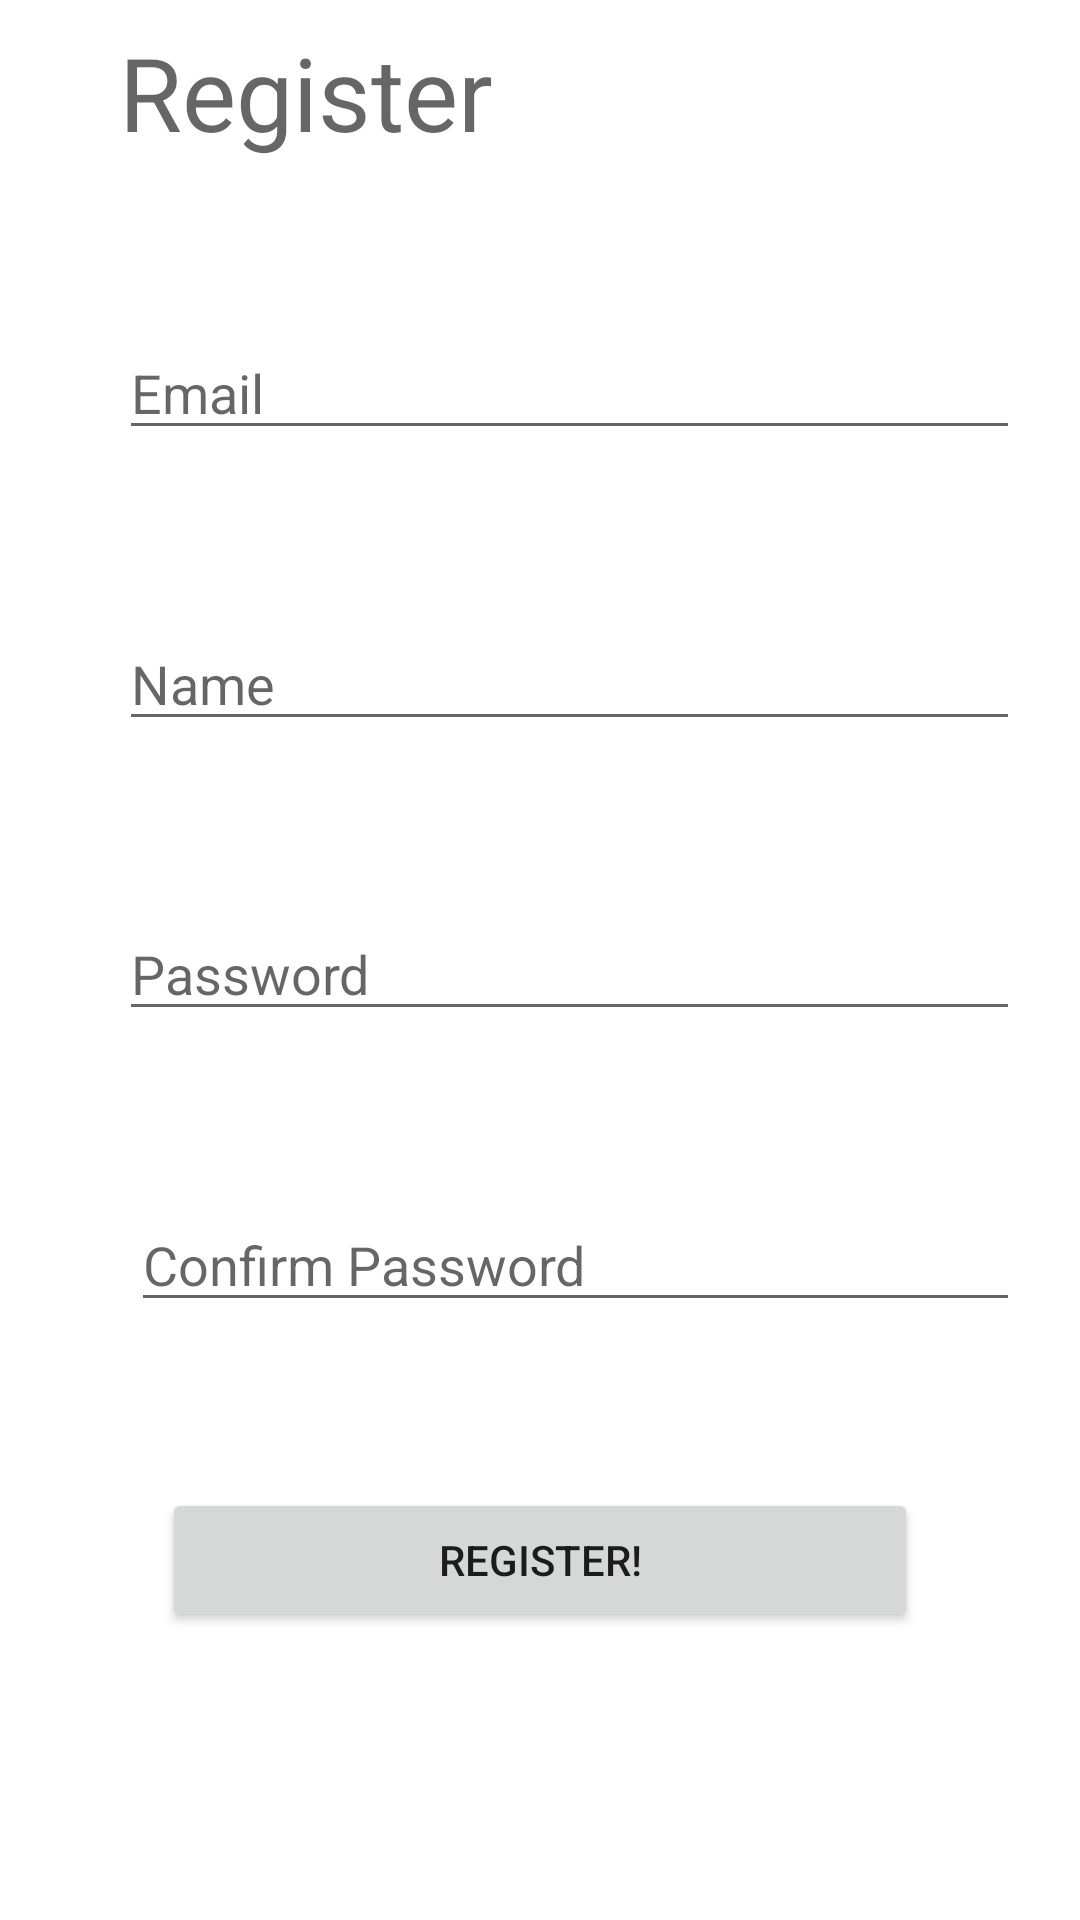

Reconstruct the res/layout file that produces this screen, plus the resources it refers to.
<!-- AndroidManifest.xml: application theme Theme.CardDeck -->
<!-- res/layout/fragment_register.xml -->
<?xml version="1.0" encoding="utf-8"?>
<androidx.constraintlayout.widget.ConstraintLayout xmlns:android="http://schemas.android.com/apk/res/android"
    xmlns:app="http://schemas.android.com/apk/res-auto"
    xmlns:tools="http://schemas.android.com/tools"
    android:layout_width="match_parent"
    android:layout_height="match_parent">

    <TextView
        android:id="@+id/tvTitle"
        android:layout_width="wrap_content"
        android:layout_height="wrap_content"
        android:layout_marginTop="8dp"
        android:text="Register"
        android:textAppearance="@style/TextAppearance.AppCompat.Display1"
        android:textColor="@color/material_on_surface_emphasis_medium"
        app:layout_constraintEnd_toStartOf="@+id/guideline6"
        app:layout_constraintHorizontal_bias="0.1"
        app:layout_constraintStart_toStartOf="@+id/guideline7"
        app:layout_constraintTop_toTopOf="parent" />

    <EditText
        android:id="@+id/etEmail"
        android:layout_width="0dp"
        android:layout_height="wrap_content"
        android:ems="10"
        android:hint="Email"
        android:inputType="textEmailAddress"
        app:layout_constraintBottom_toTopOf="@+id/etName"
        app:layout_constraintEnd_toStartOf="@+id/guideline6"
        app:layout_constraintHorizontal_bias="0.5"
        app:layout_constraintStart_toStartOf="@+id/tvTitle"
        app:layout_constraintTop_toBottomOf="@+id/tvTitle" />

    <EditText
        android:id="@+id/etName"
        android:layout_width="0dp"
        android:layout_height="wrap_content"
        android:ems="10"
        android:maxLength="10"
        android:hint="Name"
        app:layout_constraintBottom_toTopOf="@+id/etPassword"
        app:layout_constraintEnd_toStartOf="@+id/guideline6"
        app:layout_constraintHorizontal_bias="0.5"
        app:layout_constraintStart_toStartOf="@+id/tvTitle"
        app:layout_constraintTop_toBottomOf="@+id/etEmail" />

    <EditText
        android:id="@+id/etPassword"
        android:layout_width="0dp"
        android:layout_height="wrap_content"
        android:ems="10"
        android:fontFamily="sans-serif"
        android:hint="Password"
        android:inputType="textPassword"
        app:layout_constraintBottom_toTopOf="@+id/etConfirmPassword"
        app:layout_constraintEnd_toStartOf="@+id/guideline6"
        app:layout_constraintHorizontal_bias="0.5"
        app:layout_constraintStart_toStartOf="@+id/tvTitle"
        app:layout_constraintTop_toBottomOf="@+id/etName" />

    <EditText
        android:id="@+id/etConfirmPassword"
        android:layout_width="0dp"
        android:layout_height="wrap_content"
        android:layout_marginStart="4dp"
        android:ems="10"
        android:fontFamily="sans-serif"
        android:hint="Confirm Password"
        android:inputType="textPassword"
        app:layout_constraintBottom_toTopOf="@+id/btnRegister"
        app:layout_constraintEnd_toStartOf="@+id/guideline6"
        app:layout_constraintHorizontal_bias="0.5"
        app:layout_constraintStart_toStartOf="@+id/tvTitle"
        app:layout_constraintTop_toBottomOf="@+id/etPassword" />

    <Button
        android:id="@+id/btnRegister"
        android:layout_width="252dp"
        android:layout_height="48dp"
        android:layout_marginBottom="96dp"
        android:text="Register!"
        app:layout_constraintBottom_toBottomOf="parent"
        app:layout_constraintEnd_toStartOf="@+id/guideline6"
        app:layout_constraintStart_toStartOf="@+id/guideline7" />

    <androidx.constraintlayout.widget.Guideline
        android:id="@+id/guideline6"
        android:layout_width="wrap_content"
        android:layout_height="wrap_content"
        android:orientation="vertical"
        app:layout_constraintGuide_end="20dp" />

    <androidx.constraintlayout.widget.Guideline
        android:id="@+id/guideline7"
        android:layout_width="wrap_content"
        android:layout_height="wrap_content"
        android:orientation="vertical"
        app:layout_constraintGuide_begin="20dp" />
</androidx.constraintlayout.widget.ConstraintLayout>
<!-- resources referenced by this layout -->
<resources>
  <style name="Theme.CardDeck" parent="Theme.MaterialComponents.DayNight.DarkActionBar">
          
          <item name="colorPrimary">@color/purple_500</item>
          <item name="colorPrimaryVariant">@color/purple_700</item>
          <item name="colorOnPrimary">@color/white</item>
          
          <item name="colorSecondary">@color/teal_200</item>
          <item name="colorSecondaryVariant">@color/teal_700</item>
          <item name="colorOnSecondary">@color/black</item>
          
          <item name="android:statusBarColor" tools:targetApi="l">?attr/colorPrimaryVariant</item>
          
      </style>
  <!-- not gathered from this repository: default colours our renderer supplied (Android Studio template values) -->
  <color name="purple_500">#FF6200EE</color>
  <color name="purple_700">#FF3700B3</color>
  <color name="teal_200">#FF03DAC5</color>
  <color name="teal_700">#FF018786</color>
  <color name="black">#FF000000</color>
  <color name="white">#FFFFFFFF</color>
</resources>
